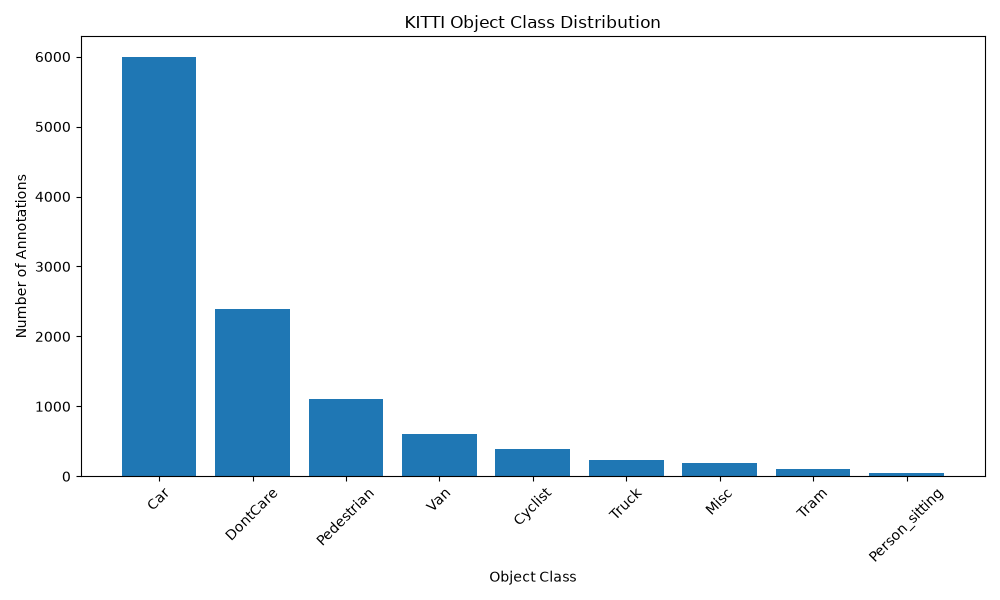

Values plotted in this chart, from the file beside it:
Object Class, Count
Car, 5991
DontCare, 2385
Pedestrian, 1111
Van, 607
Cyclist, 392
Truck, 236
Misc, 186
Tram, 108
Person_sitting, 45
